Photos from the image-classification dataset "dataset" in the GitHub repository Dinesh1223-Kumar/phishing-detections-using-multimodal. Its 2 classes are: legitimate, phishing.

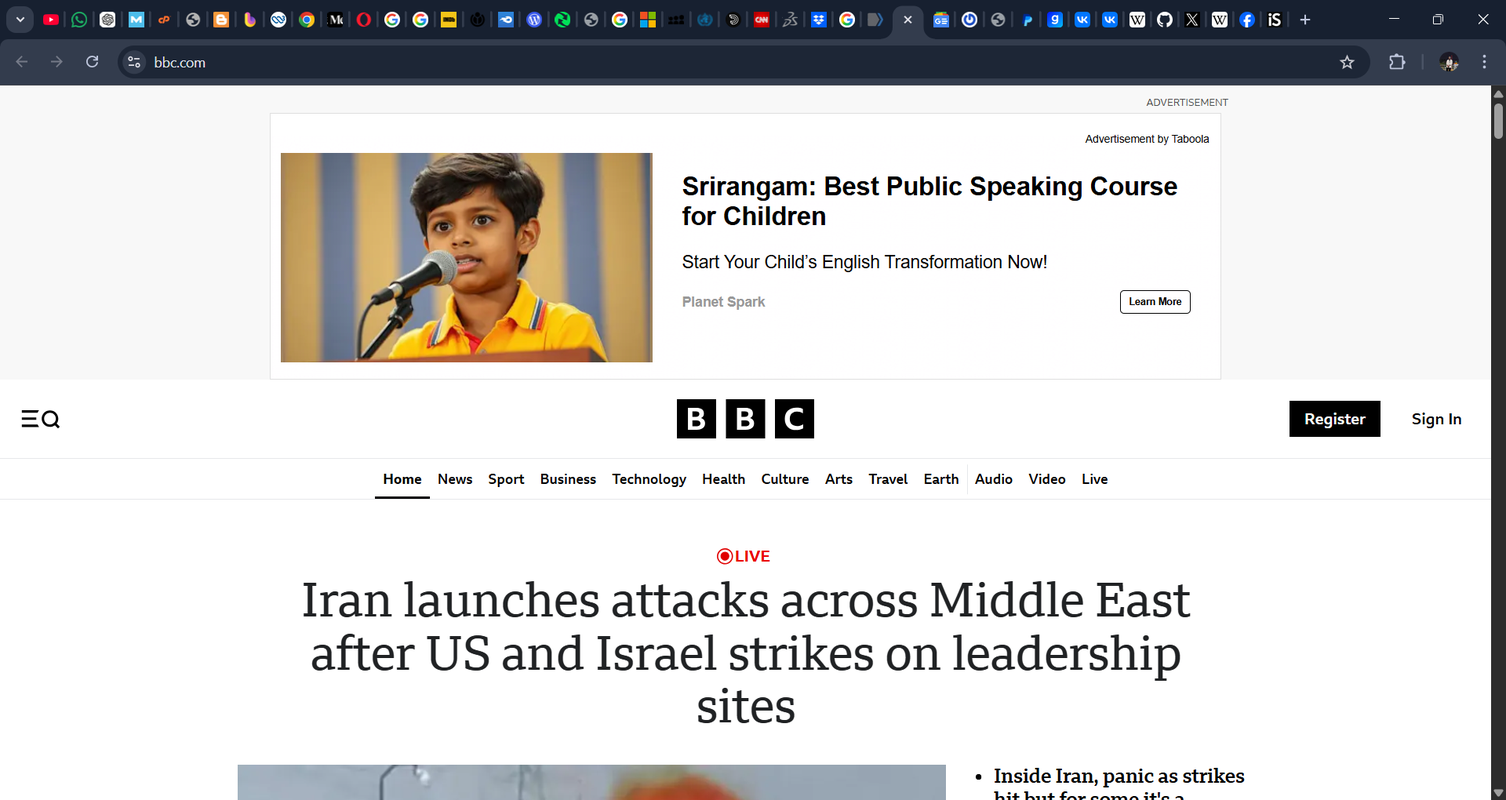
Label: legitimate

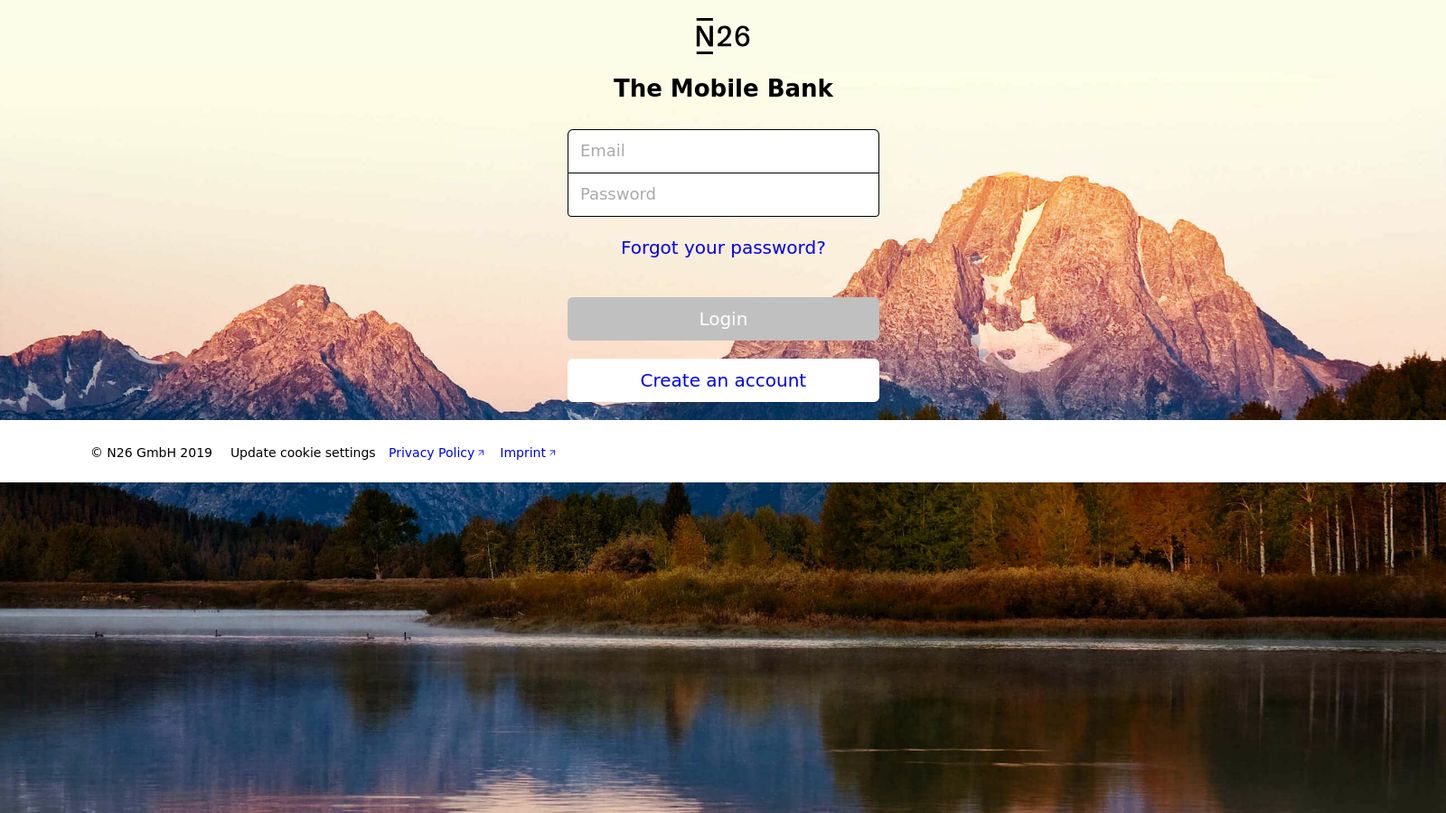
Label: phishing

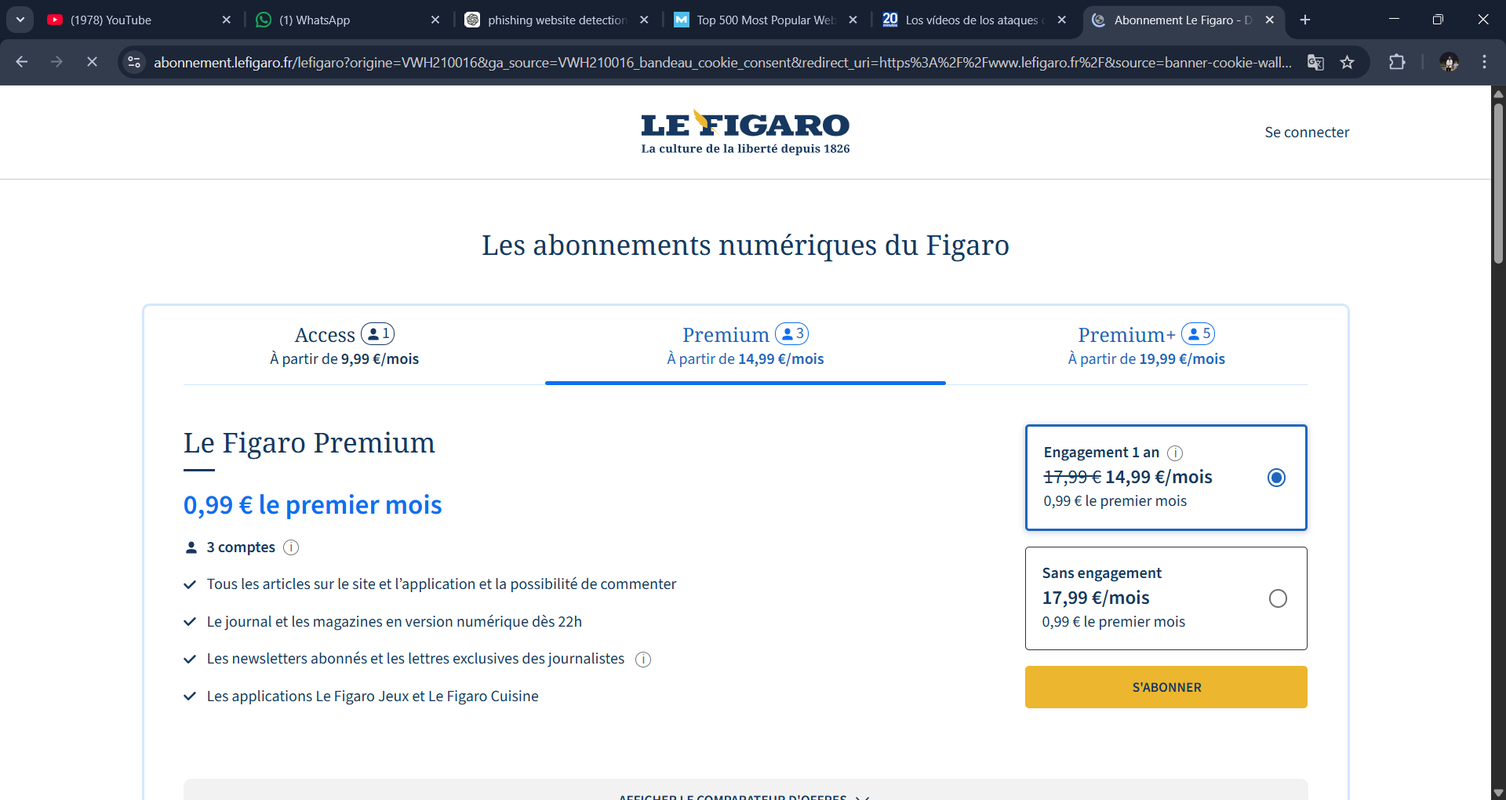
Label: legitimate

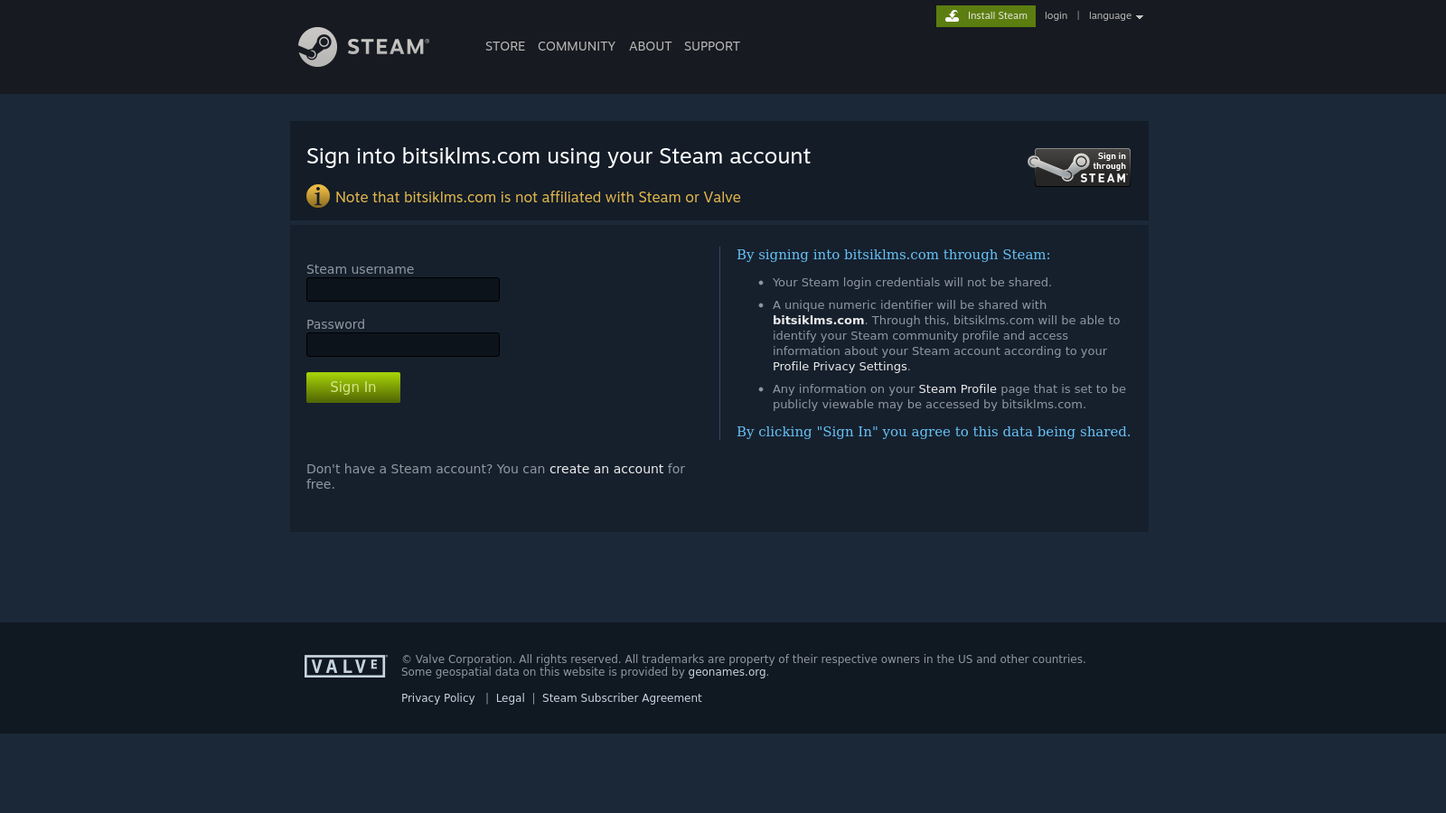
Label: phishing

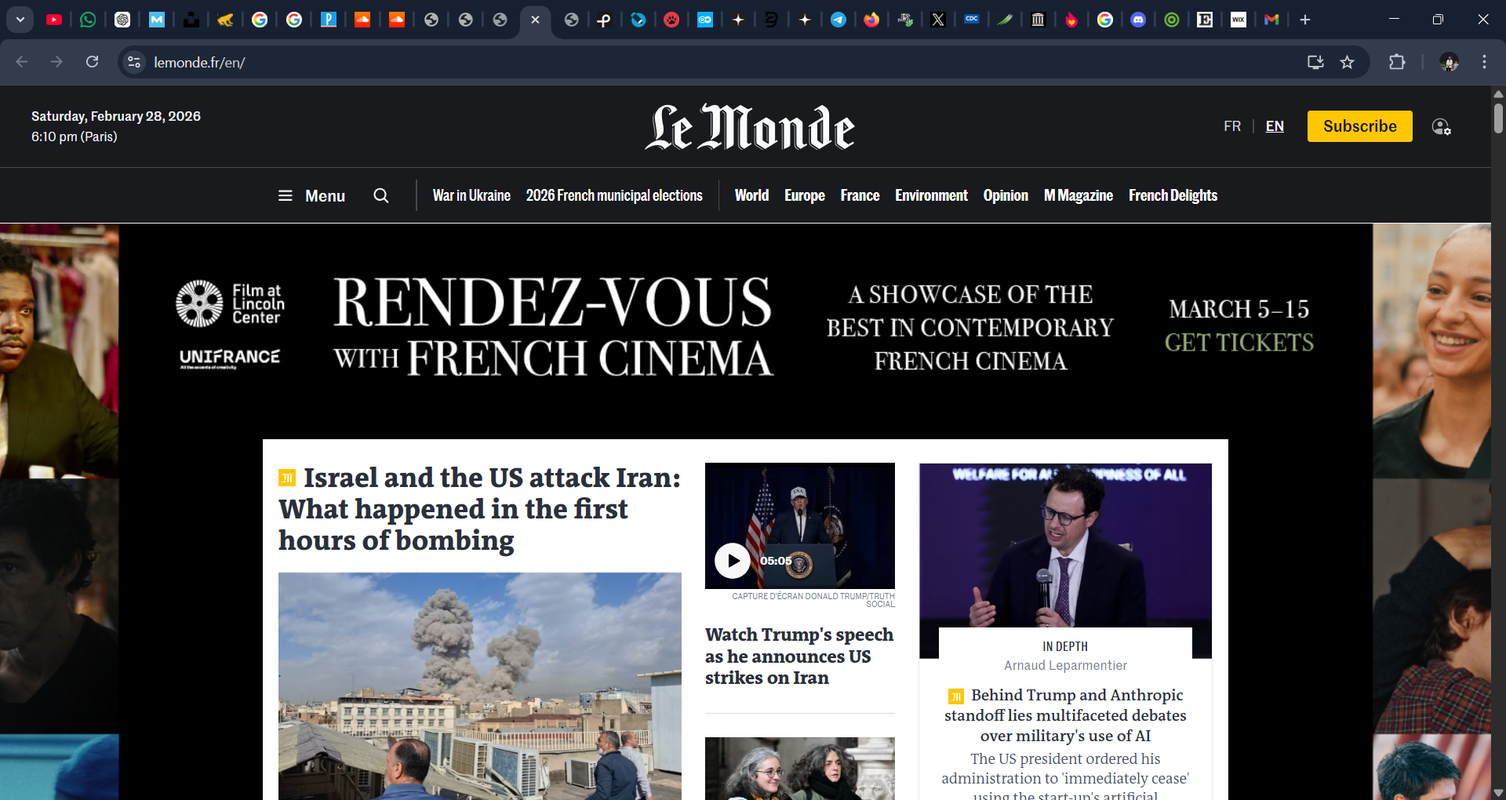
Label: legitimate

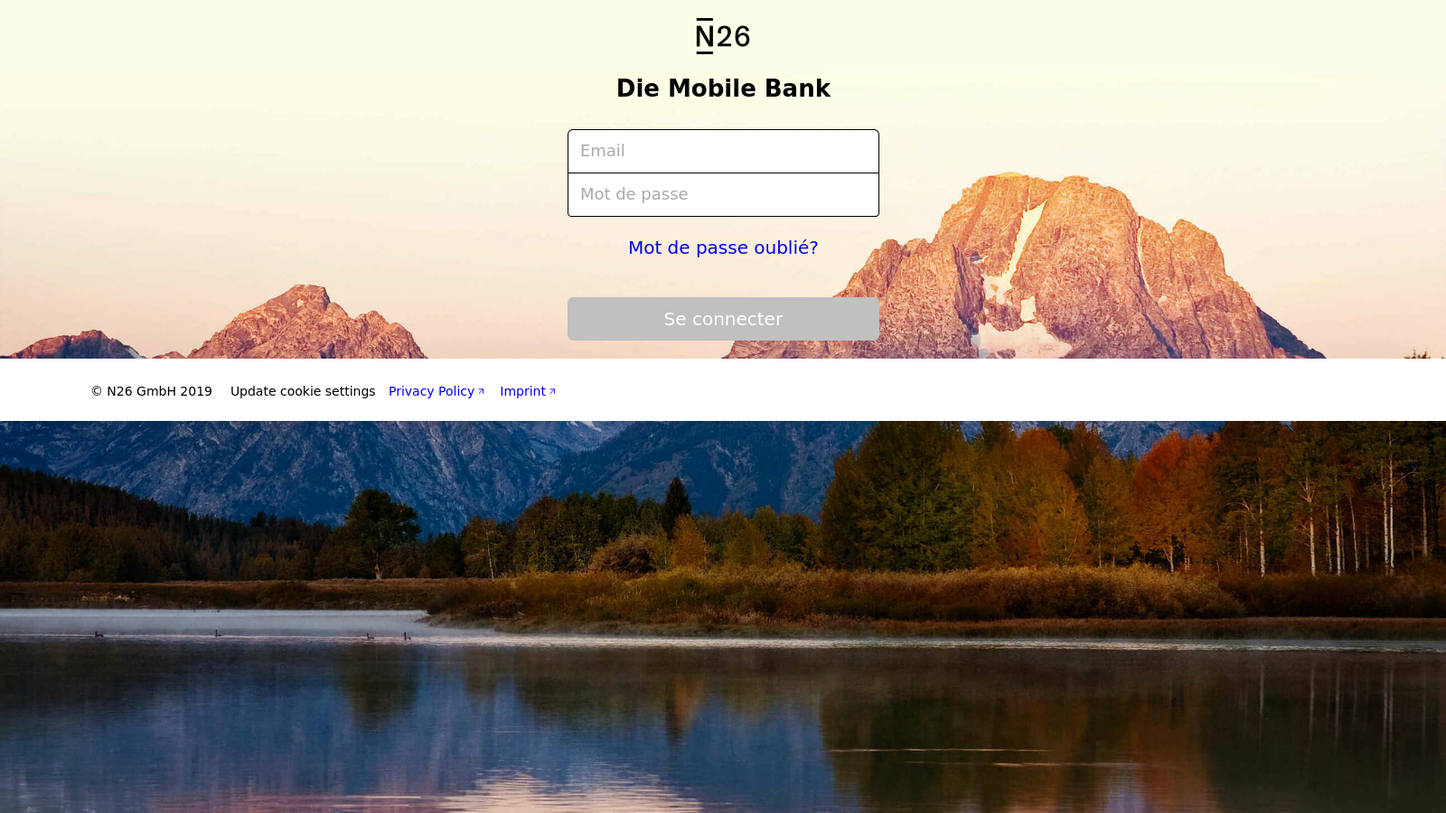
Label: phishing
